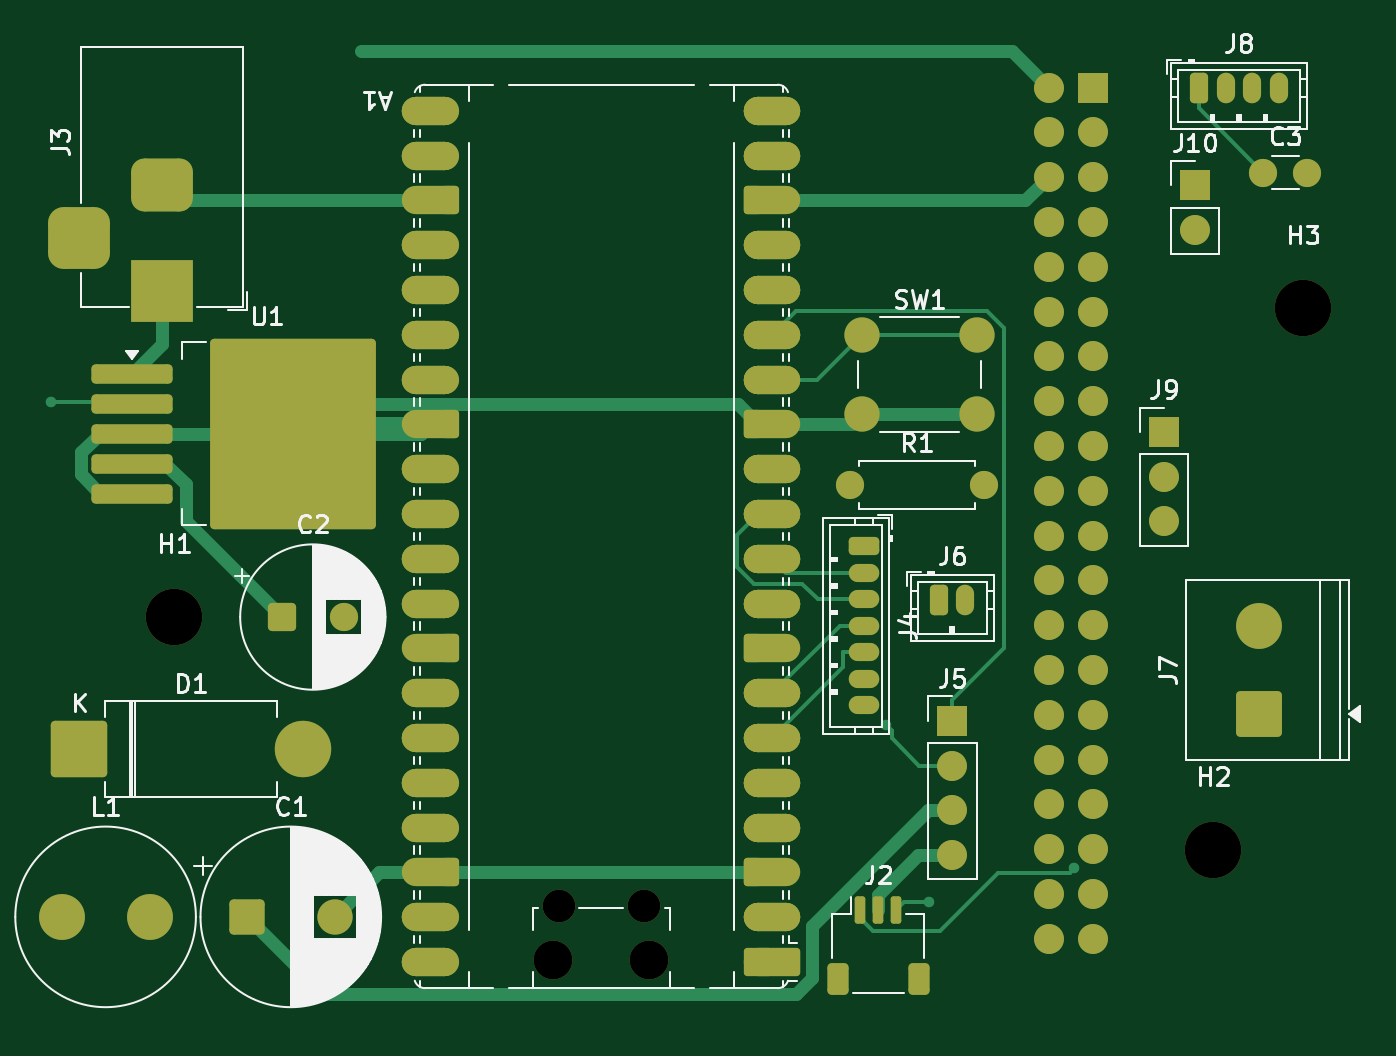
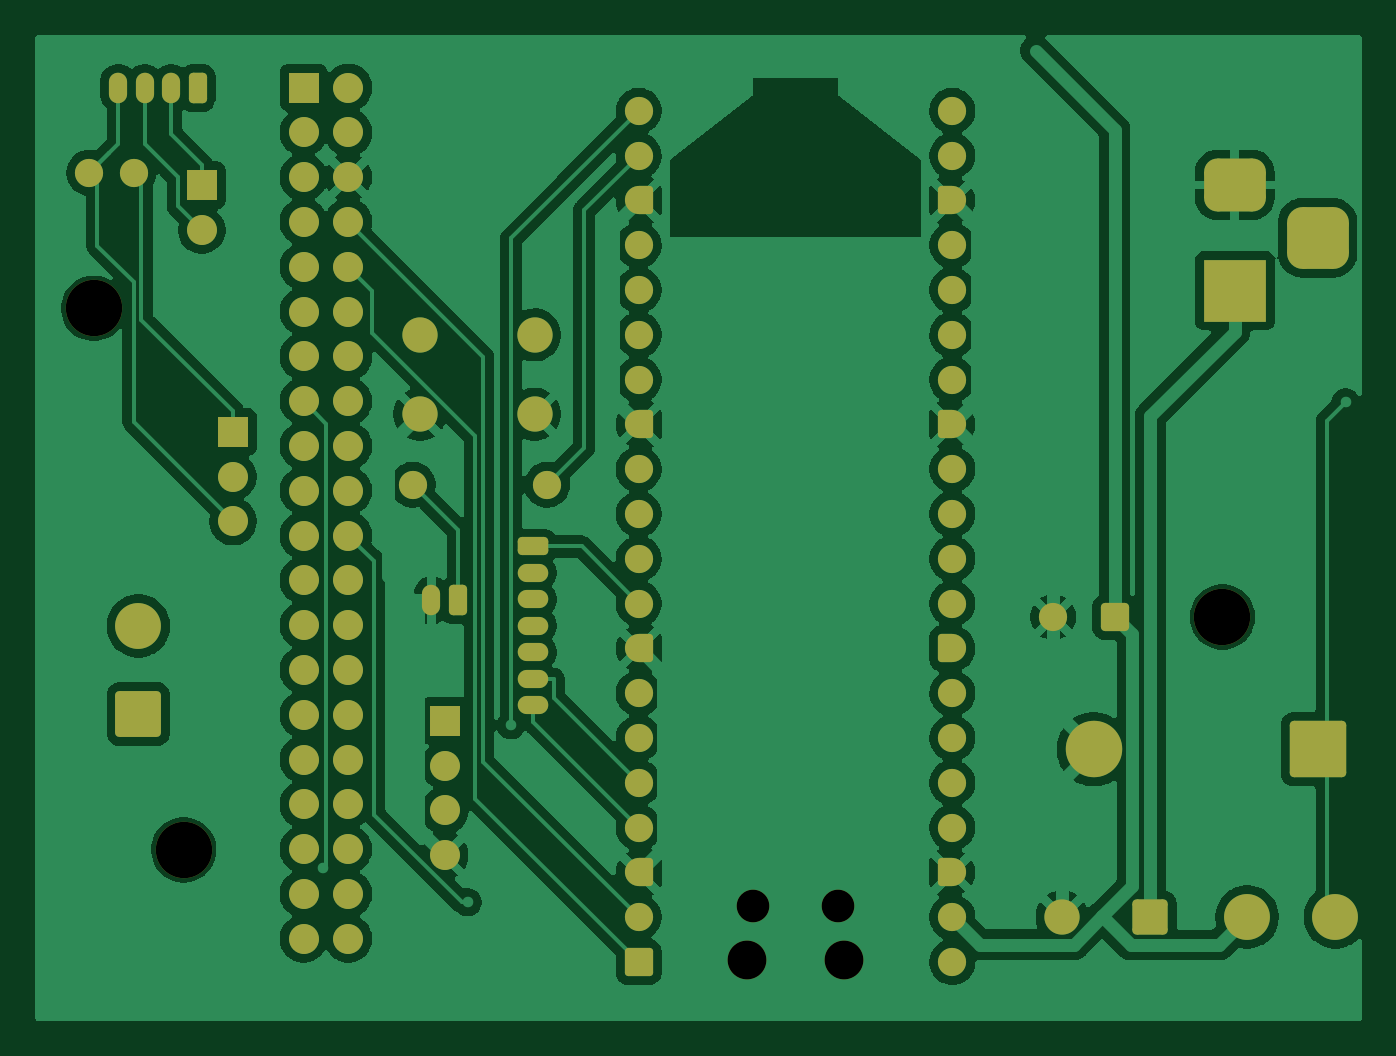
Circuit board: 6 layer files. Board 75.2 x 55.9 mm.
- bottom_copper: digits-pcb-B_Cu.gbr (227548 bytes)
- bottom_mask: digits-pcb-B_Mask.gbr (7460 bytes)
- top_copper: digits-pcb-F_Cu.gbr (24325 bytes)
- top_mask: digits-pcb-F_Mask.gbr (11125 bytes)
- top_silk: digits-pcb-F_Silkscreen.gbr (49579 bytes)
- drill: digits-pcb-NPTH.drl (555 bytes)

=== bottom_copper: digits-pcb-B_Cu.gbr (227548 bytes, source omitted) ===
=== bottom_mask: digits-pcb-B_Mask.gbr (7460 bytes, source omitted) ===
=== top_copper: digits-pcb-F_Cu.gbr (24325 bytes, source omitted) ===
=== top_mask: digits-pcb-F_Mask.gbr (11125 bytes, source omitted) ===
=== top_silk: digits-pcb-F_Silkscreen.gbr (49579 bytes, source omitted) ===
=== drill: digits-pcb-NPTH.drl ===
M48
; DRILL file KiCad 10.0.0 date 2026-04-06T23:45:47
; FORMAT={-:-/ absolute / metric / decimal}
; #@! TF.CreationDate,2026-04-06T23:45:47-07:00
; #@! TF.GenerationSoftware,Kicad,Pcbnew,10.0.0
; #@! TF.FileFunction,NonPlated,1,2,NPTH
FMAT,2
METRIC
; #@! TA.AperFunction,NonPlated,NPTH,ComponentDrill
T1C1.850
; #@! TA.AperFunction,NonPlated,NPTH,ComponentDrill
T2C2.200
; #@! TA.AperFunction,NonPlated,NPTH,ComponentDrill
T3C3.200
%
G90
G05
T1
X45.185Y-64.36
X50.035Y-64.36
T2
X44.885Y-67.39
X50.335Y-67.39
T3
X23.4Y-47.96
X82.3Y-61.16
X87.4Y-30.46
M30
